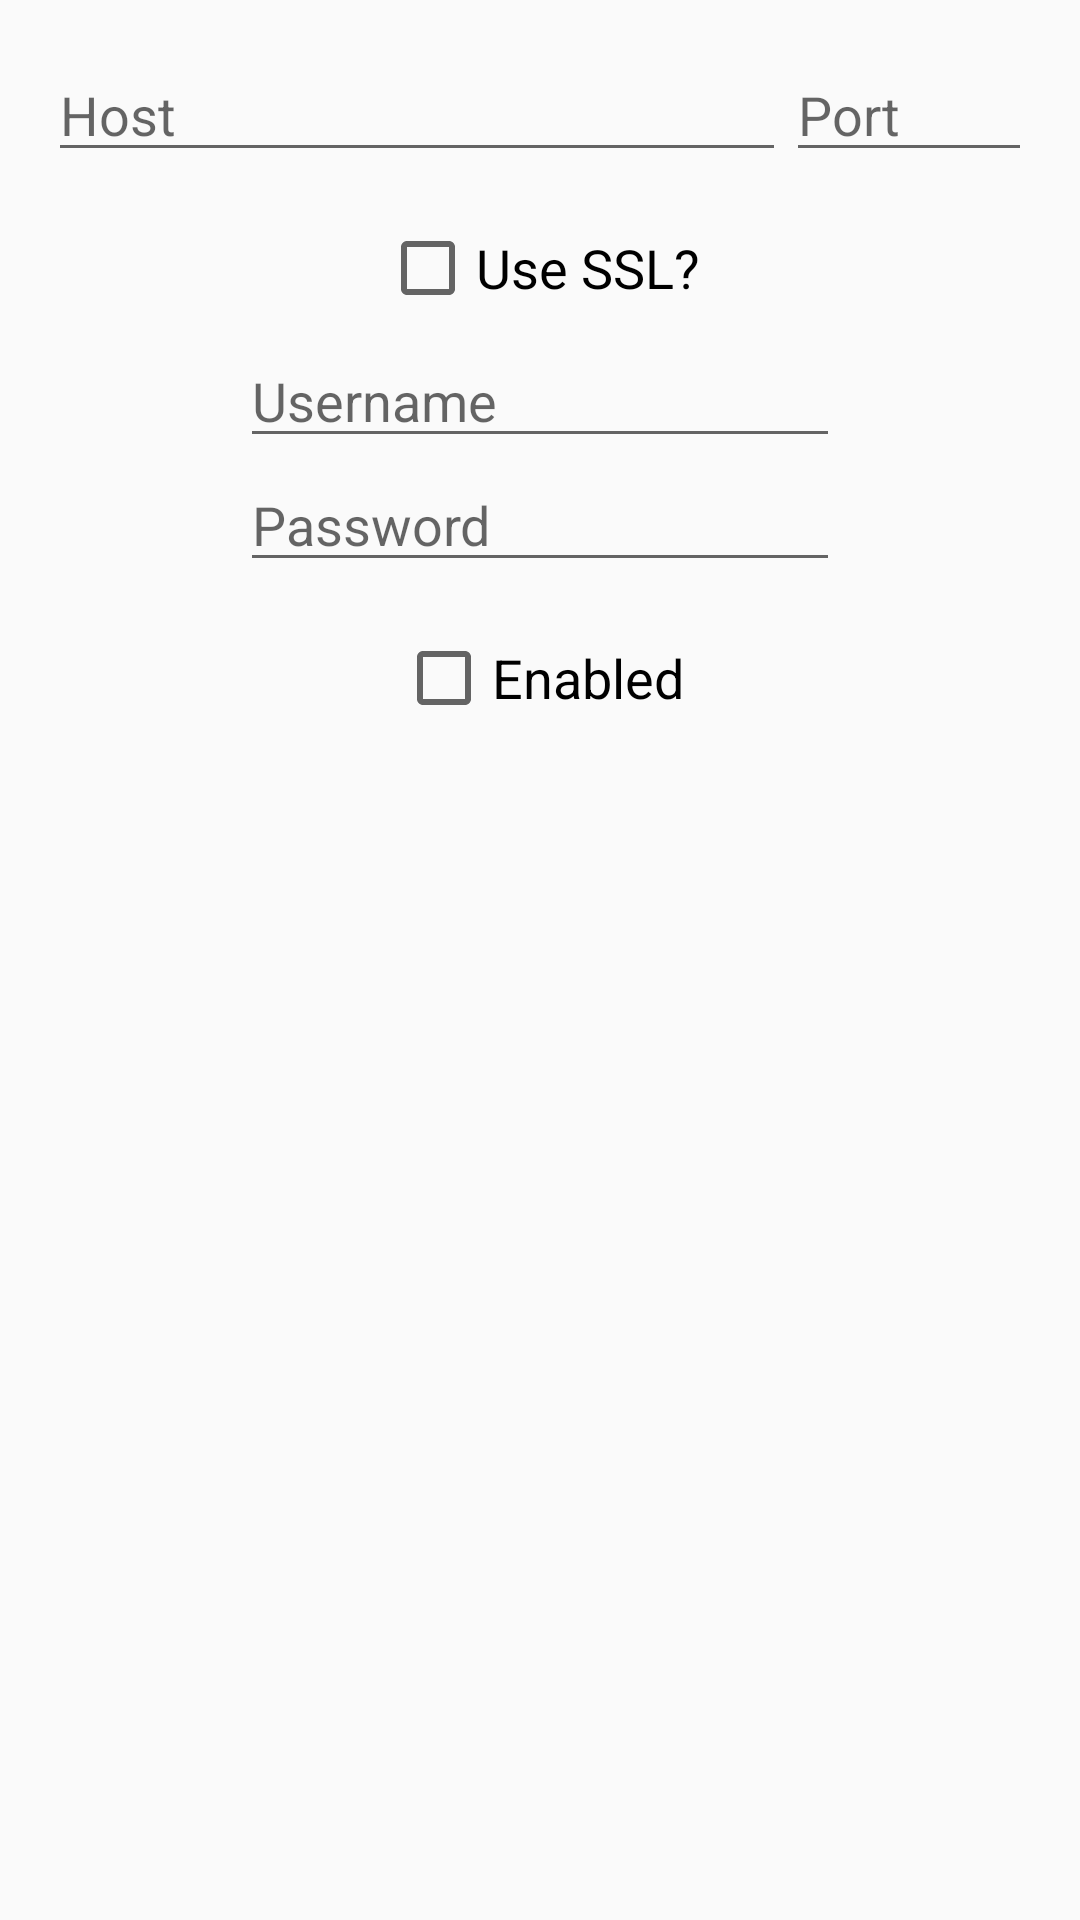

Here is an Android app screen rendered from its layout file. Give the layout XML and the strings, colors and styles it references.
<!-- AndroidManifest.xml: application theme AppTheme -->
<!-- res/layout/server_dlg2.xml -->
<LinearLayout xmlns:android="http://schemas.android.com/apk/res/android"
    android:layout_width="match_parent"
    android:layout_height="wrap_content"
    android:orientation="vertical"
    android:paddingLeft="@dimen/activity_vertical_margin"
    android:paddingRight="@dimen/activity_vertical_margin"
    >
	<LinearLayout
		android:orientation="horizontal"
		android:layout_width="match_parent"
		android:layout_height="wrap_content"
        android:paddingTop="@dimen/activity_horizontal_margin"
        >
		<EditText
			android:id="@id/edit_host"
			android:layout_height="wrap_content"
			android:layout_width="0dp"
			android:layout_weight="0.75"
			android:scrollHorizontally="true"
			android:inputType="text"
			android:gravity="fill_horizontal"
			android:hint="@string/host"
			android:textAppearance="?android:attr/textAppearanceMedium"
		/>
		<EditText
			android:id="@id/edit_port"
			android:layout_height="wrap_content"
			android:layout_width="0dp"
			android:layout_weight="0.25"
			android:scrollHorizontally="true"
			android:inputType="number"
			android:gravity="fill_horizontal"
			android:textAppearance="?android:attr/textAppearanceMedium"
			android:hint="@string/port"
		/>
	</LinearLayout>
    <LinearLayout
        android:layout_height="wrap_content"
        android:layout_width="match_parent"
        android:orientation="vertical"
        android:paddingTop="@dimen/activity_horizontal_margin">
        <RelativeLayout
            android:layout_height="wrap_content"
            android:layout_width="match_parent"
        >
        <CheckBox
            android:id="@id/edit_use_ssl"
            android:layout_height="wrap_content"
            android:layout_width="wrap_content"
            android:text="@string/use_ssl"
            android:layout_centerHorizontal="true"
            android:textAppearance="?android:attr/textAppearanceMedium"
        />
        </RelativeLayout>
    </LinearLayout>

    <EditText
        android:id="@id/edit_user"
        android:layout_height="wrap_content"
        android:layout_width="200dp"
        android:scrollHorizontally="true"
        android:inputType="text"
        android:layout_gravity="center"
        android:paddingTop="@dimen/activity_horizontal_margin"
        android:hint="@string/username"
        android:textAppearance="?android:attr/textAppearanceMedium"
    />
    <EditText
        android:id="@id/edit_passwd"
        android:layout_height="wrap_content"
        android:layout_width="200dp"
        android:scrollHorizontally="true"
        android:inputType="textPassword"
        android:layout_gravity="center"
        android:hint="@string/password"
        android:textAppearance="?android:attr/textAppearanceMedium"
    />

    <LinearLayout
        android:layout_height="wrap_content"
        android:layout_width="match_parent"
        android:orientation="vertical"
        android:paddingTop="@dimen/activity_horizontal_margin"
        >

        <RelativeLayout
            android:layout_height="wrap_content"
            android:layout_width="match_parent"
        >
        <CheckBox
            android:id="@id/edit_enabled"
            android:layout_height="wrap_content"
            android:layout_width="wrap_content"
            android:text="@string/enabled"
            android:layout_centerHorizontal="true"
            android:textAppearance="?android:attr/textAppearanceMedium"
        />
        </RelativeLayout>
    </LinearLayout>
	
</LinearLayout>
<!-- resources referenced by this layout -->
<resources>
  <dimen name="activity_horizontal_margin">16dp</dimen>
  <dimen name="activity_vertical_margin">16dp</dimen>
  <string name="enabled">Enabled</string>
  <string name="host">Host</string>
  <string name="password">Password</string>
  <string name="port">Port</string>
  <string name="use_ssl">Use SSL?</string>
  <string name="username">Username</string>
  <style name="AppTheme" parent="Theme.AppCompat.Light.NoActionBar">
          
  
  
          <item name="ic_discard">@mipmap/ic_action_discard_holo_light</item>
          <item name="ic_new">@mipmap/ic_action_new_holo_light</item>
          <item name="ic_back">@mipmap/ic_action_back_holo_light</item>
          <item name="ic_drawer">@mipmap/ic_ab_drawer_holo_light</item>
          <item name="ic_settings">@mipmap/ic_action_settings_holo_light</item>
          <item name="ic_save">@mipmap/ic_action_done_holo_light</item>
          <item name="ic_cancel">@mipmap/ic_action_cancel_holo_light</item>
          <item name="ic_cloud">@mipmap/ic_action_cloud_holo_light</item>
          <item name="ic_upload">@mipmap/ic_action_upload_holo_light</item>
      </style>
</resources>
